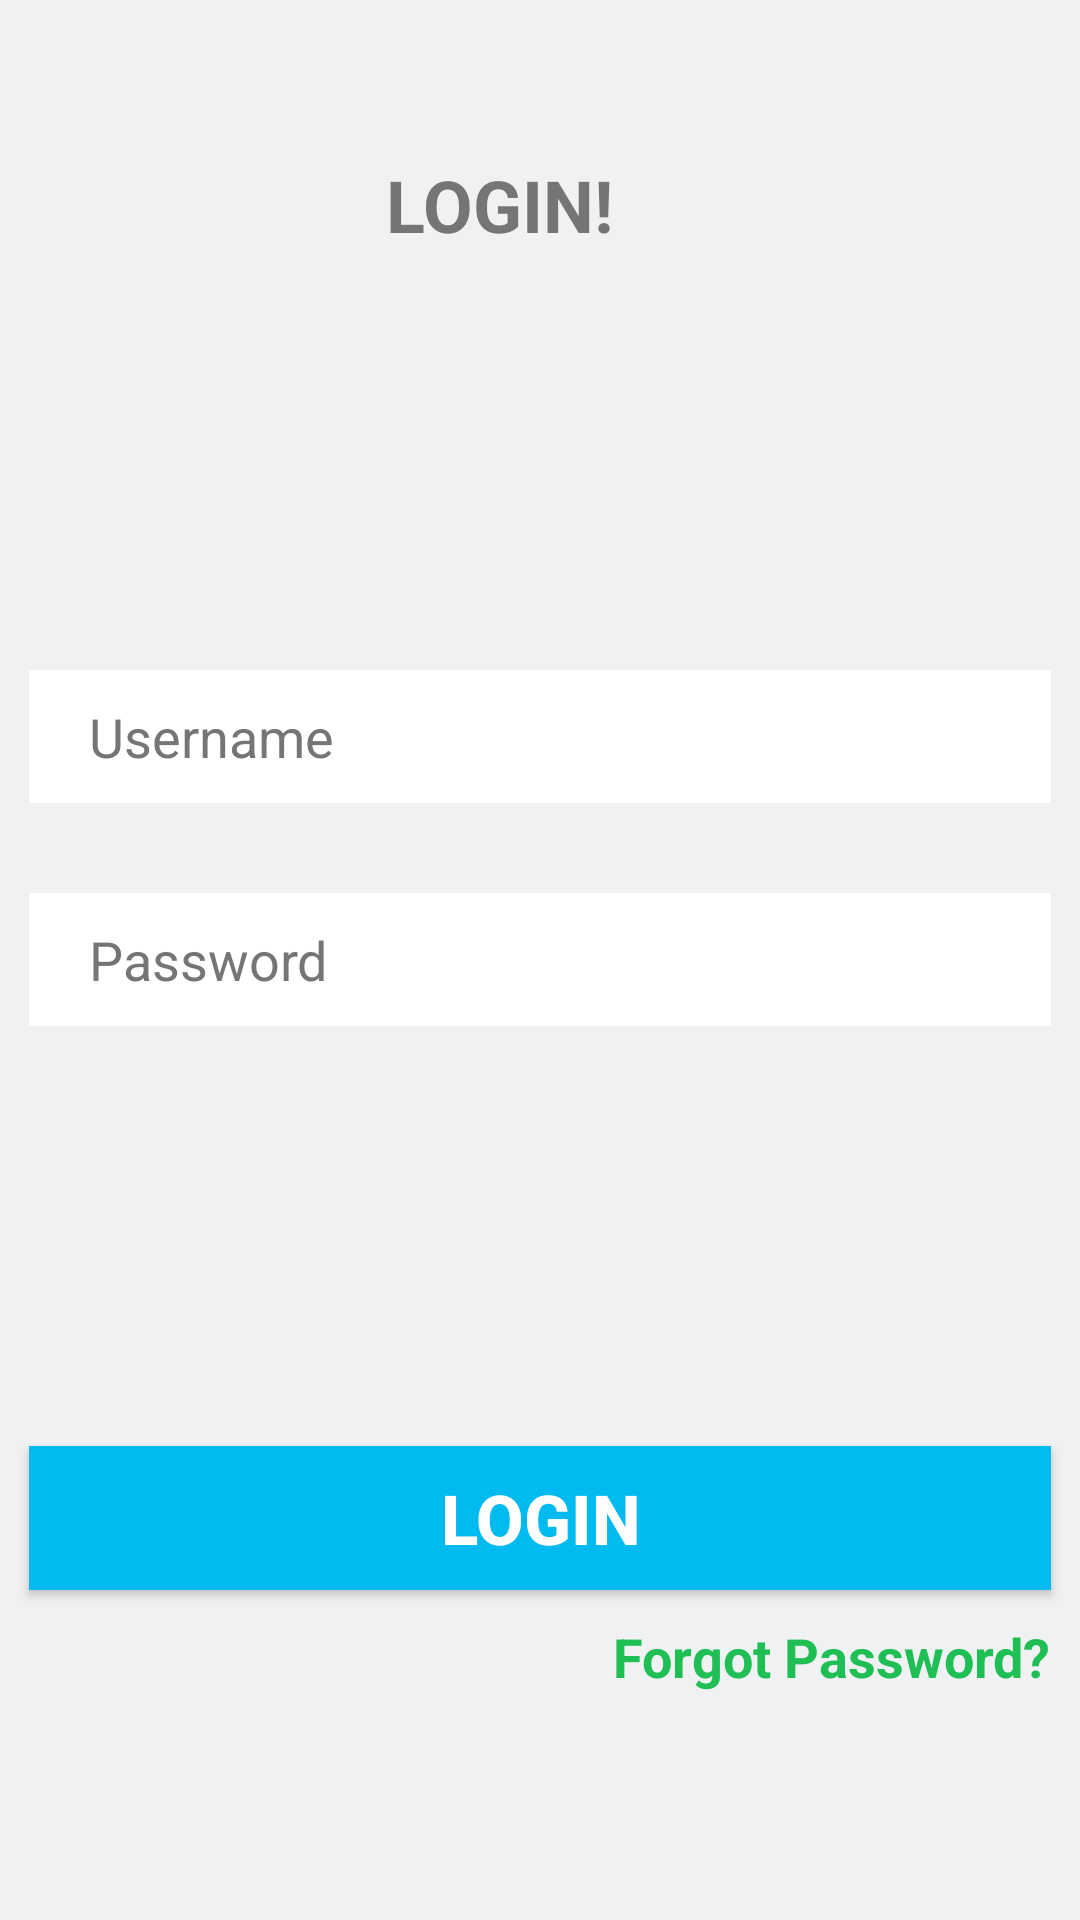

This screen was rendered from an Android layout file. Write that file and the resources it references.
<!-- AndroidManifest.xml: application theme AppTheme -->
<!-- res/layout/activity_main.xml -->
<?xml version="1.0" encoding="utf-8"?>
<RelativeLayout xmlns:android="http://schemas.android.com/apk/res/android"
    xmlns:tools="http://schemas.android.com/tools" android:layout_width="match_parent"
    android:layout_height="match_parent"
    android:background="@color/white"
    android:textAlignment="center"
    android:paddingLeft="@dimen/activity_horizontal_margin"
    android:paddingRight="@dimen/activity_horizontal_margin"
    android:paddingTop="@dimen/activity_vertical_margin"
    android:paddingBottom="@dimen/activity_vertical_margin" tools:context=".MainActivity">
    <EditText
        android:layout_width="match_parent"
        android:layout_height="wrap_content"
        android:inputType="textPassword"
        android:ems="10"
        android:id="@+id/password"
        android:layout_alignParentStart="false"
        android:layout_centerInParent="true"
        android:layout_marginLeft="10dp"
        android:layout_marginRight="10dp"
        android:layout_marginBottom="10dp"
        android:background="#fff"
        android:hint="Password"
        android:textColor="#000"
        android:textColorHint="@color/secondary2"
        android:paddingTop="10dp"
        android:paddingBottom="10dp"
        android:paddingLeft="20dp"
        />

    <Button
        android:layout_width="match_parent"
        android:layout_height="wrap_content"
        android:text="LOGIN"
        android:id="@+id/button"
        android:textSize="23sp"
        android:textStyle="bold"
        android:textColor="#ffffff"
        android:onClick="checkLogin"
        android:background="@color/secondary3"
        android:layout_marginBottom="110dp"
        android:layout_alignParentBottom="true"
        android:layout_alignParentStart="true"
        android:layout_marginLeft="10dp"
        android:layout_marginRight="10dp"
        android:layout_marginTop="30dp" />

    <EditText
        android:layout_width="match_parent"
        android:layout_height="wrap_content"
        android:inputType="text"
        android:ems="10"
        android:id="@+id/Username"
        android:layout_marginLeft="10dp"
        android:layout_marginRight="10dp"
        android:background="#fff"
        android:hint="Username"
        android:textColor="#000"
        android:textColorHint="@color/secondary2"
        android:paddingTop="10dp"
        android:paddingBottom="10dp"
        android:paddingLeft="20dp"
        android:layout_above="@+id/password"
        android:layout_alignStart="@+id/password"
        android:layout_marginBottom="30dp"
        android:layout_alignParentLeft="true" />

    <TextView
        android:text="Forgot Password?"
        android:layout_width="wrap_content"
        android:layout_height="wrap_content"
        android:id="@+id/forgot_pass"
        android:clickable="true"
        android:onClick="forgotPassword"
        android:textColor="@color/colorPrimaryDark"
        android:textSize="18sp"
        android:textStyle="normal|bold"
        android:layout_marginTop="58dp"
        android:layout_alignTop="@+id/button"
        android:layout_alignEnd="@+id/button" />

    <TextView
        android:text="LOGIN!"
        android:layout_width="wrap_content"
        android:layout_height="wrap_content"
        android:layout_alignParentTop="true"
        android:layout_toStartOf="@+id/forgot_pass"
        android:layout_marginTop="52dp"
        android:id="@+id/login"
        android:textColor="@color/secondary2"
        android:textStyle="normal|bold"
        android:textSize="24sp" />

</RelativeLayout>
<!-- resources referenced by this layout -->
<resources>
  <color name="colorPrimaryDark">#20bf55</color>
  <color name="secondary2">#757575</color>
  <color name="secondary3">#01baef</color>
  <color name="white">#f0f1f3</color>
  <style name="AppTheme" parent="Theme.AppCompat.Light.DarkActionBar">
          
          <item name="colorPrimary">@color/colorPrimary</item>
          <item name="colorPrimaryDark">@color/colorPrimaryDark</item>
          <item name="colorAccent">@color/colorAccent</item>
      </style>
  <color name="colorPrimary">#0b4f6c</color>
  <color name="colorAccent">@color/colorPrimary</color>
</resources>
